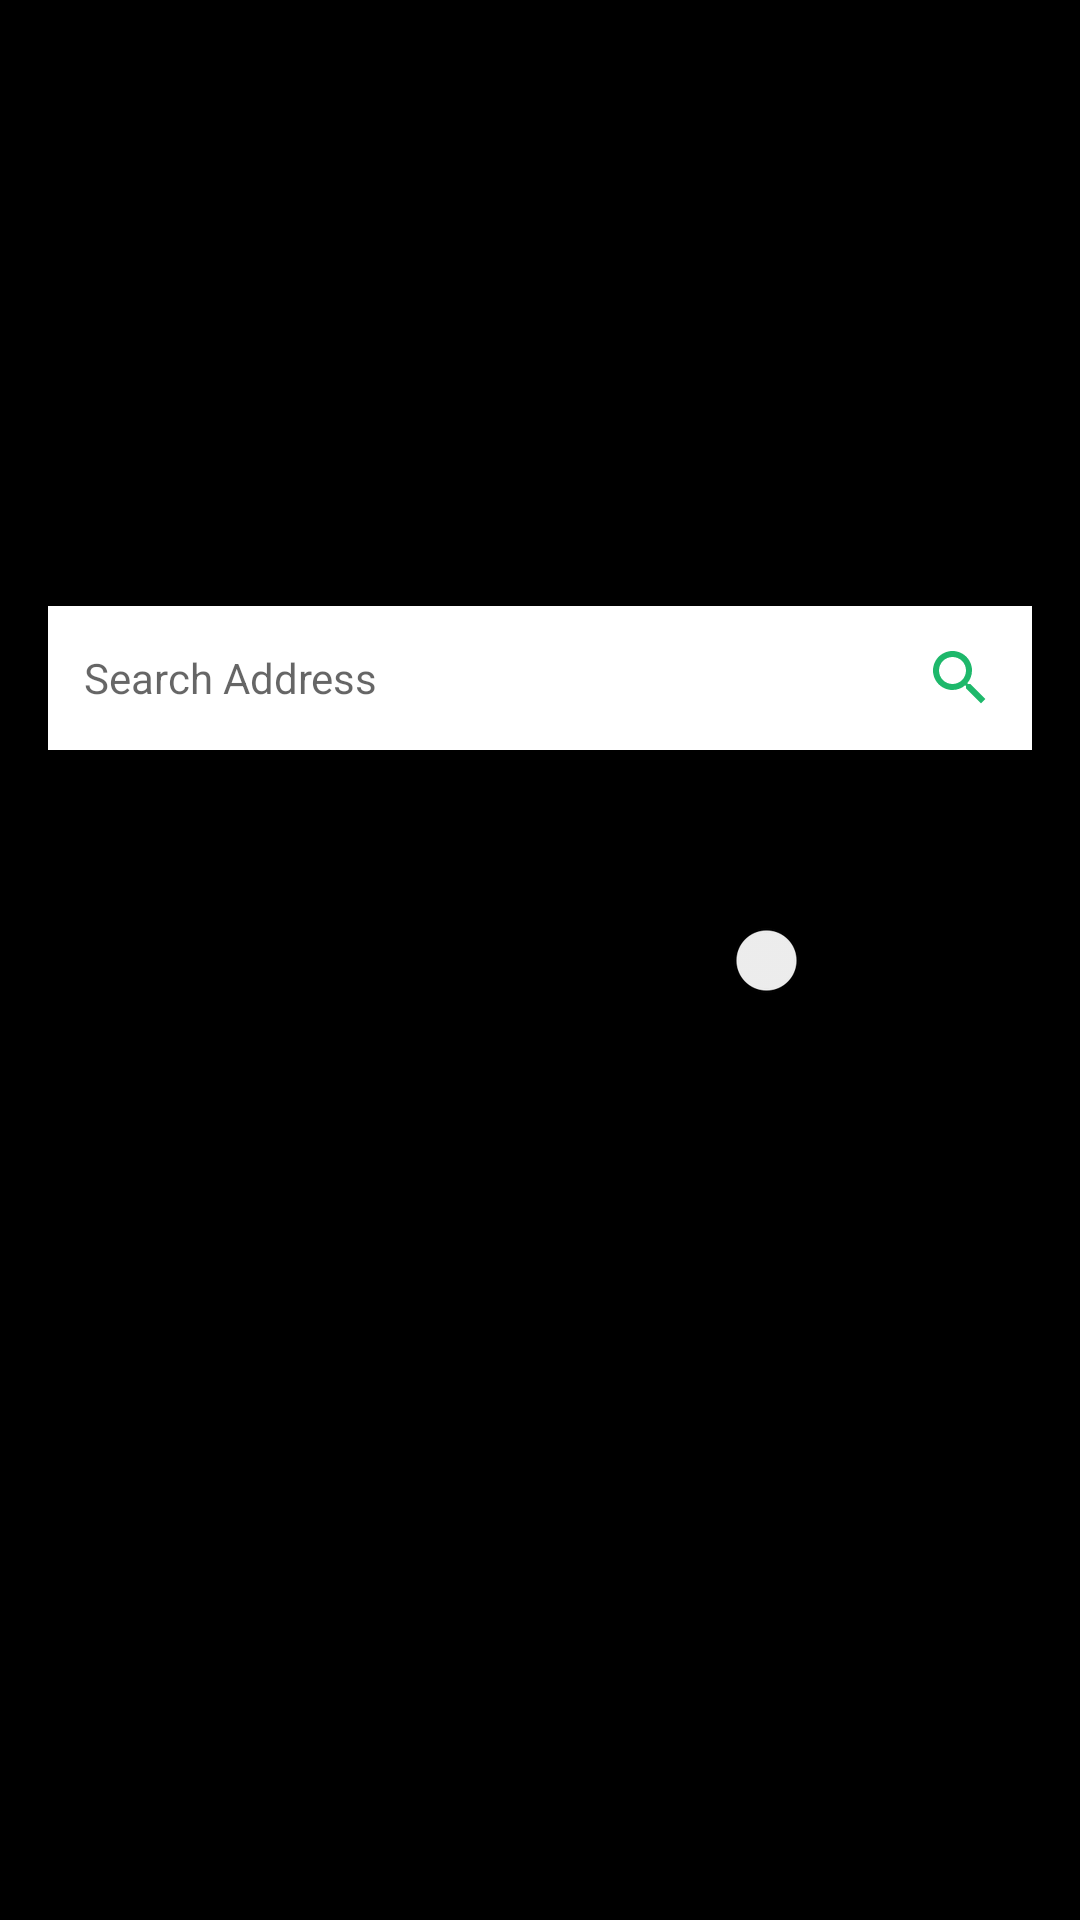

Produce the Android XML layout that renders to this screen, including the resource entries it uses.
<!-- AndroidManifest.xml: application theme Theme.Storeboyapp -->
<!-- res/layout/activity_searchmenu.xml -->
<?xml version="1.0" encoding="utf-8"?>
<RelativeLayout
 xmlns:android="http://schemas.android.com/apk/res/android"
   xmlns:app="http://schemas.android.com/apk/res-auto"
    xmlns:tools="http://schemas.android.com/tools"
    android:layout_width="match_parent"
    android:layout_height="match_parent"
    android:background="@color/black"
    android:padding="16dp"
    android:gravity="center"
    tools:context=".searchmenu">

    <TextView
        android:id="@+id/txtview"
        android:layout_width="match_parent"
        android:layout_height="wrap_content"
        android:background="@color/white"
        android:drawableEnd="@drawable/searchicon"
        android:gravity="center_vertical"
        android:hint="Search Address"
        android:padding="12dp">

    </TextView>

    <Switch
        android:id="@+id/switch1"
        android:layout_width="280dp"
        android:layout_height="236dp"
        android:text="Switch" />

</RelativeLayout>
<!-- resources referenced by this layout -->
<resources>
  <color name="black">#FF000000</color>
  <color name="white">#FFFFFFFF</color>
  <!-- drawable searchicon (drawable) -->
  <vector android:height="24dp" android:tint="#1EB86B"
      android:viewportHeight="24" android:viewportWidth="24"
      android:width="24dp" xmlns:android="http://schemas.android.com/apk/res/android">
      <path android:fillColor="@android:color/white" android:pathData="M15.5,14h-0.79l-0.28,-0.27C15.41,12.59 16,11.11 16,9.5 16,5.91 13.09,3 9.5,3S3,5.91 3,9.5 5.91,16 9.5,16c1.61,0 3.09,-0.59 4.23,-1.57l0.27,0.28v0.79l5,4.99L20.49,19l-4.99,-5zM9.5,14C7.01,14 5,11.99 5,9.5S7.01,5 9.5,5 14,7.01 14,9.5 11.99,14 9.5,14z"/>
  </vector>
  <style name="Theme.Storeboyapp" parent="Theme.AppCompat.DayNight.DarkActionBar">
          
          <item name="colorPrimary">@color/purple_500</item>
          <item name="colorPrimaryVariant">@color/purple_700</item>
          <item name="colorOnPrimary">@color/white</item>
          
          <item name="colorSecondary">@color/teal_200</item>
          <item name="colorSecondaryVariant">@color/teal_700</item>
          <item name="colorOnSecondary">@color/black</item>
          
          <item name="android:statusBarColor" tools:targetApi="l">?attr/colorPrimaryVariant</item>
          
      </style>
  <color name="purple_500">#FF6200EE</color>
  <color name="purple_700">#FF3700B3</color>
  <color name="teal_200">#FF03DAC5</color>
  <color name="teal_700">#FF018786</color>
</resources>
